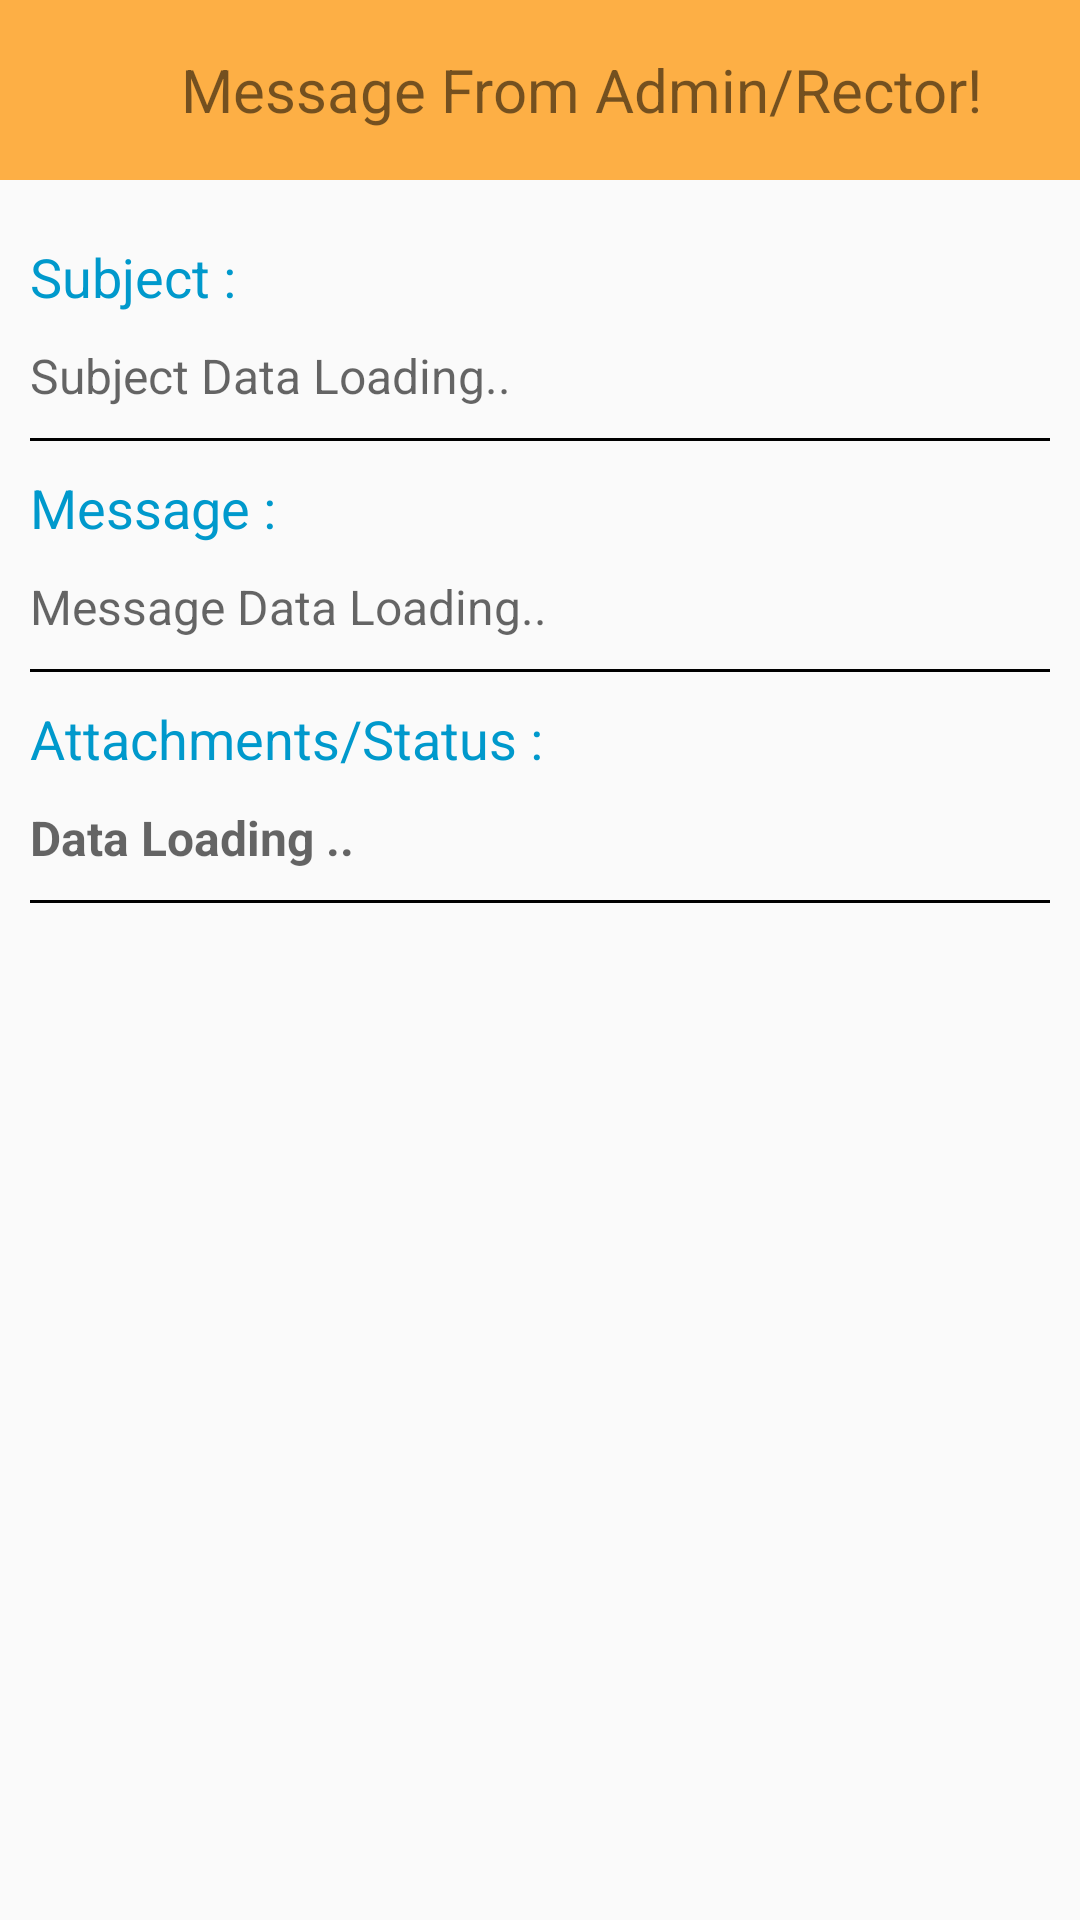

Layout XML and referenced resources for this Android screen:
<!-- AndroidManifest.xml: application theme AppTheme -->
<!-- res/layout/activity_user_notification_detailed.xml -->
<?xml version="1.0" encoding="utf-8"?>
<RelativeLayout
    android:layout_width="match_parent"
    android:layout_height="wrap_content"
    tools:context=".UserNotificationDetailed"
    xmlns:android="http://schemas.android.com/apk/res/android"
    xmlns:app="http://schemas.android.com/apk/res-auto"
    xmlns:tools="http://schemas.android.com/tools">

    <RelativeLayout
        android:background="#fdaf45"
        android:layout_width="match_parent"
        android:layout_height="60dp">

    <Button
        android:onClick="GoBack"
        android:id="@+id/back"
        android:background="@drawable/ic_left_black_24dp"
        android:layout_width="40dp"
        android:layout_height="40dp"/>

    <TextView
        android:gravity="center"
        android:layout_toRightOf="@+id/back"
        android:layout_marginLeft="20dp"
        android:textSize="20dp"
        android:text="Message From Admin/Rector!"
        android:layout_width="wrap_content"
        android:layout_height="60dp"/>

    </RelativeLayout>

<LinearLayout
    android:layout_marginLeft="10dp"
    android:layout_marginRight="10dp"
    android:layout_marginTop="70dp"
    android:orientation="vertical"
    android:layout_width="match_parent"
    android:layout_height="wrap_content">

    <TextView
        android:layout_marginTop="10dp"
        android:textSize="18sp"
        android:text="Subject :"
        android:textColor="@android:color/holo_blue_dark"
        android:layout_width="wrap_content"
        android:layout_height="wrap_content"/>

    <TextView
        android:textSize="16sp"
        android:layout_marginTop="10dp"
        android:hint="Subject Data Loading.."
        android:id="@+id/subject"
        android:layout_width="wrap_content"
        android:layout_height="wrap_content"/>

    <RelativeLayout
        android:background="@android:color/black"
        android:layout_marginTop="10dp"
        android:layout_width="match_parent"
        android:layout_height="1dp"/>

    <TextView
        android:layout_marginTop="10dp"
        android:textSize="18sp"
        android:text="Message :"
        android:textColor="@android:color/holo_blue_dark"
        android:layout_width="wrap_content"
        android:layout_height="wrap_content"/>

    <TextView
        android:textSize="16sp"
        android:layout_marginTop="10dp"
        android:hint="Message Data Loading.."
        android:id="@+id/message"
        android:layout_width="wrap_content"
        android:layout_height="wrap_content"/>

    <RelativeLayout
        android:background="@android:color/black"
        android:layout_marginTop="10dp"
        android:layout_width="match_parent"
        android:layout_height="1dp"/>

    <TextView
        android:layout_marginTop="10dp"
        android:textSize="18sp"
        android:text="Attachments/Status :"
        android:textColor="@android:color/holo_blue_dark"
        android:layout_width="wrap_content"
        android:layout_height="wrap_content"/>

    <TextView
        android:textStyle="bold"
        android:textSize="16sp"
        android:layout_marginTop="10dp"
        android:hint="Data Loading .."
        android:id="@+id/attachments"
        android:layout_width="wrap_content"
        android:layout_height="wrap_content"/>

    <RelativeLayout
        android:background="@android:color/black"
        android:layout_marginTop="10dp"
        android:layout_width="match_parent"
        android:layout_height="1dp"/>

</LinearLayout>

</RelativeLayout>
<!-- resources referenced by this layout -->
<resources>
  <style name="AppTheme" parent="Theme.AppCompat.Light.NoActionBar">
          
          <item name="colorPrimary">@color/colorPrimary</item>
          <item name="colorPrimaryDark">@color/colorPrimaryDark</item>
          <item name="colorAccent">@color/colorAccent</item>
          <item name="otpViewStyle">@style/OtpWidget.OtpView</item>
      </style>
  <color name="colorPrimary">#6200EE</color>
  <color name="colorPrimaryDark">#292b3d</color>
  <color name="colorAccent">#FF4081</color>
</resources>
